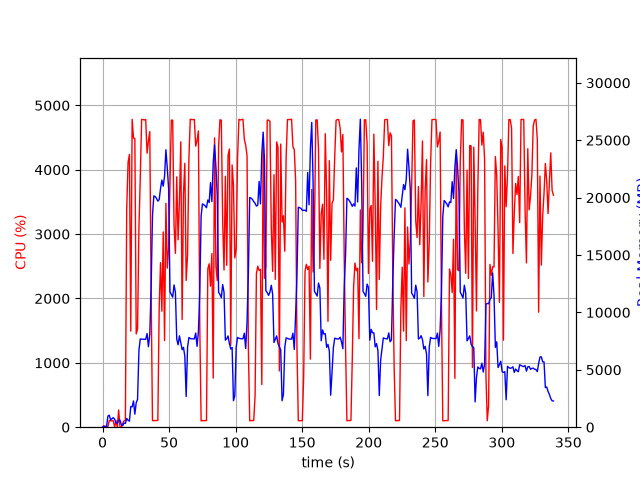

The table this chart was drawn from, first rows:
elapsed_time, nproc, cpu, mem_real, mem_virtual
3.5762786865234375e-05, 1, 0.0, 10.38, 3186
1.006, 2, 23.8, 54.57, 238.3
2.014, 2, 2.0, 62.38, 245.5
3.023, 2, 5.0, 78.1, 260
4.031, 5, 11.9, 966.6, 3030
5.039, 6, 102.2, 1050, 3568
6.047, 3, 99.2, 634.2, 2091
7.055, 3, 99.3, 741.3, 2187
8.062, 3, 100.0, 836.3, 2299
9.072, 5, 2.0, 698.3, 2652
10.09, 3, 101.1, 380.5, 1753
11.09, 3, 2.0, 321.5, 1695
12.1, 4, 267.4, 622.4, 2348
13.11, 5, 3.0, 612, 2556
14.13, 3, 3.0, 223.1, 1607
15.14, 1, 58.4, 139.4, 1012
16.15, 1, 100.0, 364.8, 1460
17.16, 1, 105.0, 330.1, 5500
18.17, 1, 3401, 763.4, 5500
19.19, 1, 4116, 600.2, 5544
20.2, 1, 4239, 530.7, 6084
21.21, 1, 1492, 1798, 7492
22.24, 1, 4783, 1774, 7492
23.26, 1, 4492, 2288, 7492
24.28, 1, 4486, 1137, 7492
25.29, 1, 1449, 2137, 9550
26.3, 1, 1527, 2419, 9609
27.35, 1, 3101, 6704, 16533
28.36, 1, 3877, 7690, 16533
29.38, 1, 4782, 7669, 16533
30.4, 1, 4780, 7668, 16533
31.42, 1, 4774, 7661, 16533
32.43, 1, 4781, 7652, 16533
33.45, 1, 4257, 8164, 16533
34.47, 1, 4449, 7014, 16533
35.49, 1, 4592, 8083, 18912
36.51, 1, 2079, 12217, 24564
37.52, 1, 103.3, 18443, 34804
38.53, 1, 101.2, 20150, 34804
39.54, 1, 103.1, 20092, 34804
40.54, 1, 104.3, 19926, 34804
41.55, 1, 104.3, 19692, 34804
42.56, 1, 1852, 19823, 34804
43.57, 1, 2556, 20779, 34804
44.57, 1, 1802, 21529, 47092
45.59, 1, 3033, 20994, 47111
46.6, 1, 1346, 21876, 47111
47.61, 1, 3477, 24167, 47111
48.63, 1, 2471, 22588, 47212
49.65, 1, 2786, 20785, 47224
50.66, 1, 3788, 11794, 47236
51.68, 1, 4771, 11556, 47236
52.7, 1, 4770, 11330, 47236
53.73, 1, 3140, 12391, 47324
54.75, 1, 2701, 11771, 47324
55.75, 1, 3890, 7674, 47324
56.77, 1, 2911, 7176, 47324
57.78, 1, 3511, 7959, 47324
58.8, 1, 4434, 7339, 47324
59.81, 1, 1673, 6754, 47324
... 275 more rows
